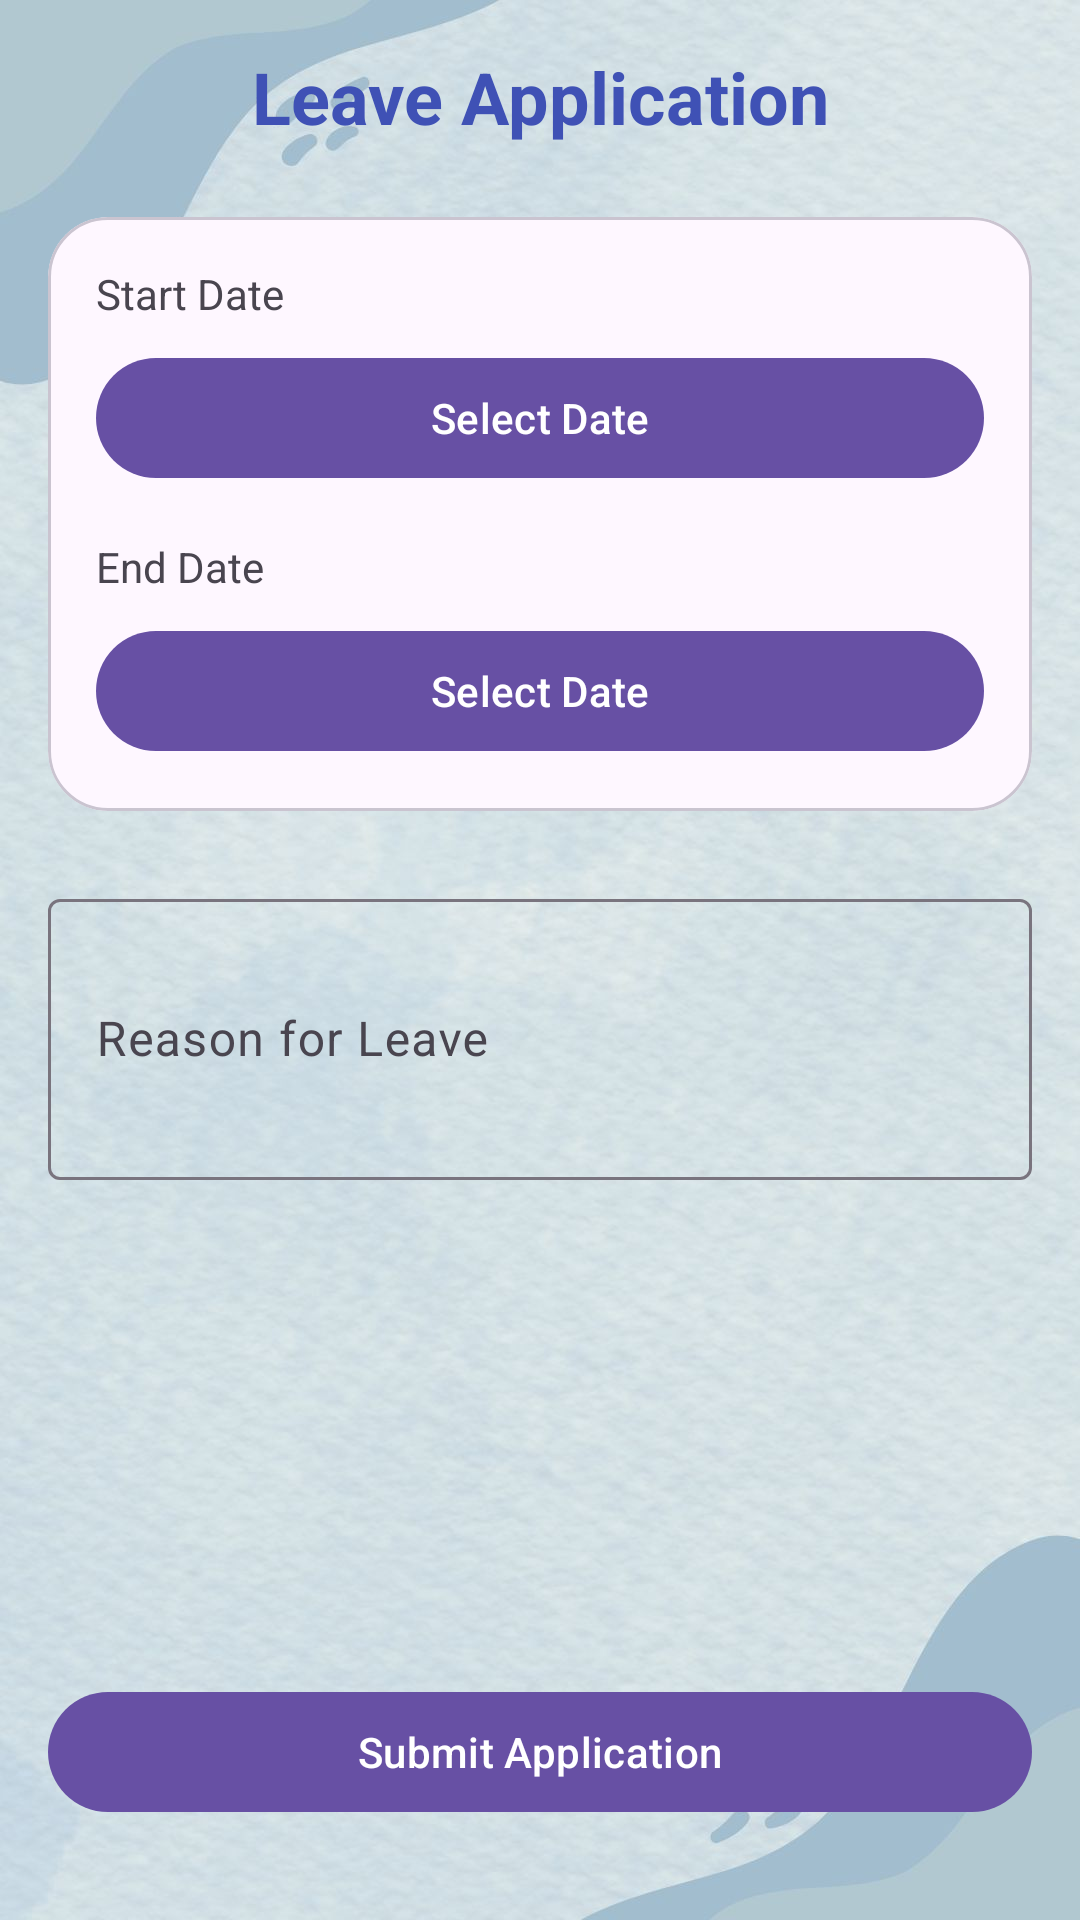

Android layout source for this screen:
<!-- AndroidManifest.xml: application theme Theme.HostelConnects -->
<!-- res/layout/activity_leave_application.xml -->
<?xml version="1.0" encoding="utf-8"?>

<androidx.constraintlayout.widget.ConstraintLayout
    xmlns:android="http://schemas.android.com/apk/res/android"
    xmlns:app="http://schemas.android.com/apk/res-auto"
    android:layout_width="match_parent"
    android:layout_height="match_parent"
    android:padding="16dp"
    android:background="@drawable/login_background">

    <TextView
        android:id="@+id/leaveTitle"
        android:layout_width="wrap_content"
        android:layout_height="wrap_content"
        android:text="Leave Application"
        android:textSize="24sp"
        android:textStyle="bold"
        android:textColor="@color/primary_color"
        app:layout_constraintTop_toTopOf="parent"
        app:layout_constraintStart_toStartOf="parent"
        app:layout_constraintEnd_toEndOf="parent"/>

    <com.google.android.material.card.MaterialCardView
        android:id="@+id/dateCard"
        android:layout_width="match_parent"
        android:layout_height="wrap_content"
        android:layout_marginTop="24dp"
        app:layout_constraintTop_toBottomOf="@id/leaveTitle"
        app:cardCornerRadius="20dp">

        <androidx.constraintlayout.widget.ConstraintLayout
            android:layout_width="match_parent"
            android:layout_height="wrap_content"
            android:padding="16dp">

            <TextView
                android:id="@+id/startDateLabel"
                android:layout_width="wrap_content"
                android:layout_height="wrap_content"
                android:text="Start Date"
                app:layout_constraintTop_toTopOf="parent"
                app:layout_constraintStart_toStartOf="parent"/>

            <com.google.android.material.button.MaterialButton
                android:id="@+id/startDateButton"
                android:layout_width="0dp"
                android:layout_height="wrap_content"
                android:text="Select Date"
                android:layout_marginTop="8dp"
                app:layout_constraintTop_toBottomOf="@id/startDateLabel"
                app:layout_constraintStart_toStartOf="parent"
                app:layout_constraintEnd_toEndOf="parent"/>

            <TextView
                android:id="@+id/endDateLabel"
                android:layout_width="wrap_content"
                android:layout_height="wrap_content"
                android:text="End Date"
                android:layout_marginTop="16dp"
                app:layout_constraintTop_toBottomOf="@id/startDateButton"
                app:layout_constraintStart_toStartOf="parent"/>

            <com.google.android.material.button.MaterialButton
                android:id="@+id/endDateButton"
                android:layout_width="0dp"
                android:layout_height="wrap_content"
                android:text="Select Date"
                android:layout_marginTop="8dp"
                app:layout_constraintTop_toBottomOf="@id/endDateLabel"
                app:layout_constraintStart_toStartOf="parent"
                app:layout_constraintEnd_toEndOf="parent"/>

        </androidx.constraintlayout.widget.ConstraintLayout>
    </com.google.android.material.card.MaterialCardView>

    <com.google.android.material.textfield.TextInputLayout
        android:id="@+id/reasonLayout"
        android:layout_width="match_parent"
        android:layout_height="wrap_content"
        android:layout_marginTop="24dp"
        app:layout_constraintTop_toBottomOf="@id/dateCard">

        <com.google.android.material.textfield.TextInputEditText
            android:id="@+id/reasonEditText"
            android:layout_width="match_parent"
            android:layout_height="wrap_content"
            android:hint="Reason for Leave"
            android:inputType="textMultiLine"
            android:minLines="3"
            android:textColor="#000000"
            android:textColorHint="#000000"
            android:textColorLink="@color/primary_color" />
    </com.google.android.material.textfield.TextInputLayout>

    <com.google.android.material.button.MaterialButton
        android:id="@+id/submitLeaveButton"
        android:layout_width="match_parent"
        android:layout_height="wrap_content"
        android:text="Submit Application"
        android:layout_marginBottom="16dp"
        app:layout_constraintBottom_toBottomOf="parent"/>

</androidx.constraintlayout.widget.ConstraintLayout>
<!-- resources referenced by this layout -->
<resources>
  <color name="primary_color">#3F51B5</color>
  <!-- drawable login_background: jpg bitmap (drawable, 112376 bytes) -->
  <style name="Theme.HostelConnects" parent="Base.Theme.HostelConnects" />
  <style name="Base.Theme.HostelConnects" parent="Theme.Material3.DayNight.NoActionBar">
          
          
      </style>
</resources>
